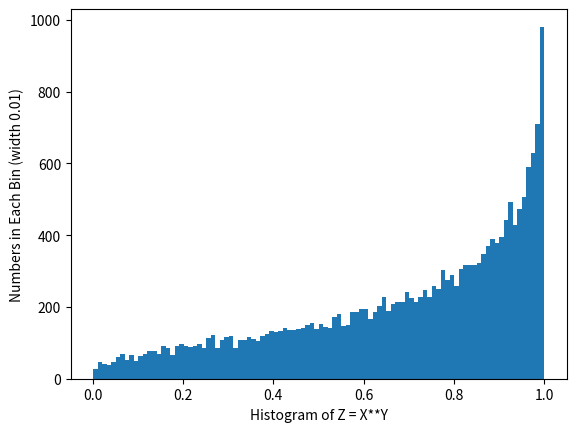

Source code (Python):
# -*- coding: utf-8 -*-
"""
Created on Thu Apr 14 06:33:36 2022

[redacted]
"""

# power1.py

import random as rd

def Z(x,y):
    return x**y

nr_events = 20000

z_bins = []

for ix in range(nr_events):
    x = rd.random()
    y = rd.random()
    z = Z(x,y)
    z_bins.append(z)

sorted_z_bins = sorted(z_bins)

import matplotlib.pyplot as plt
n, bins, patches = plt.hist(sorted_z_bins, 100)

plt.xlabel('Histogram of Z = X**Y')
plt.ylabel('Numbers in Each Bin (width 0.01)')

plt.show()
